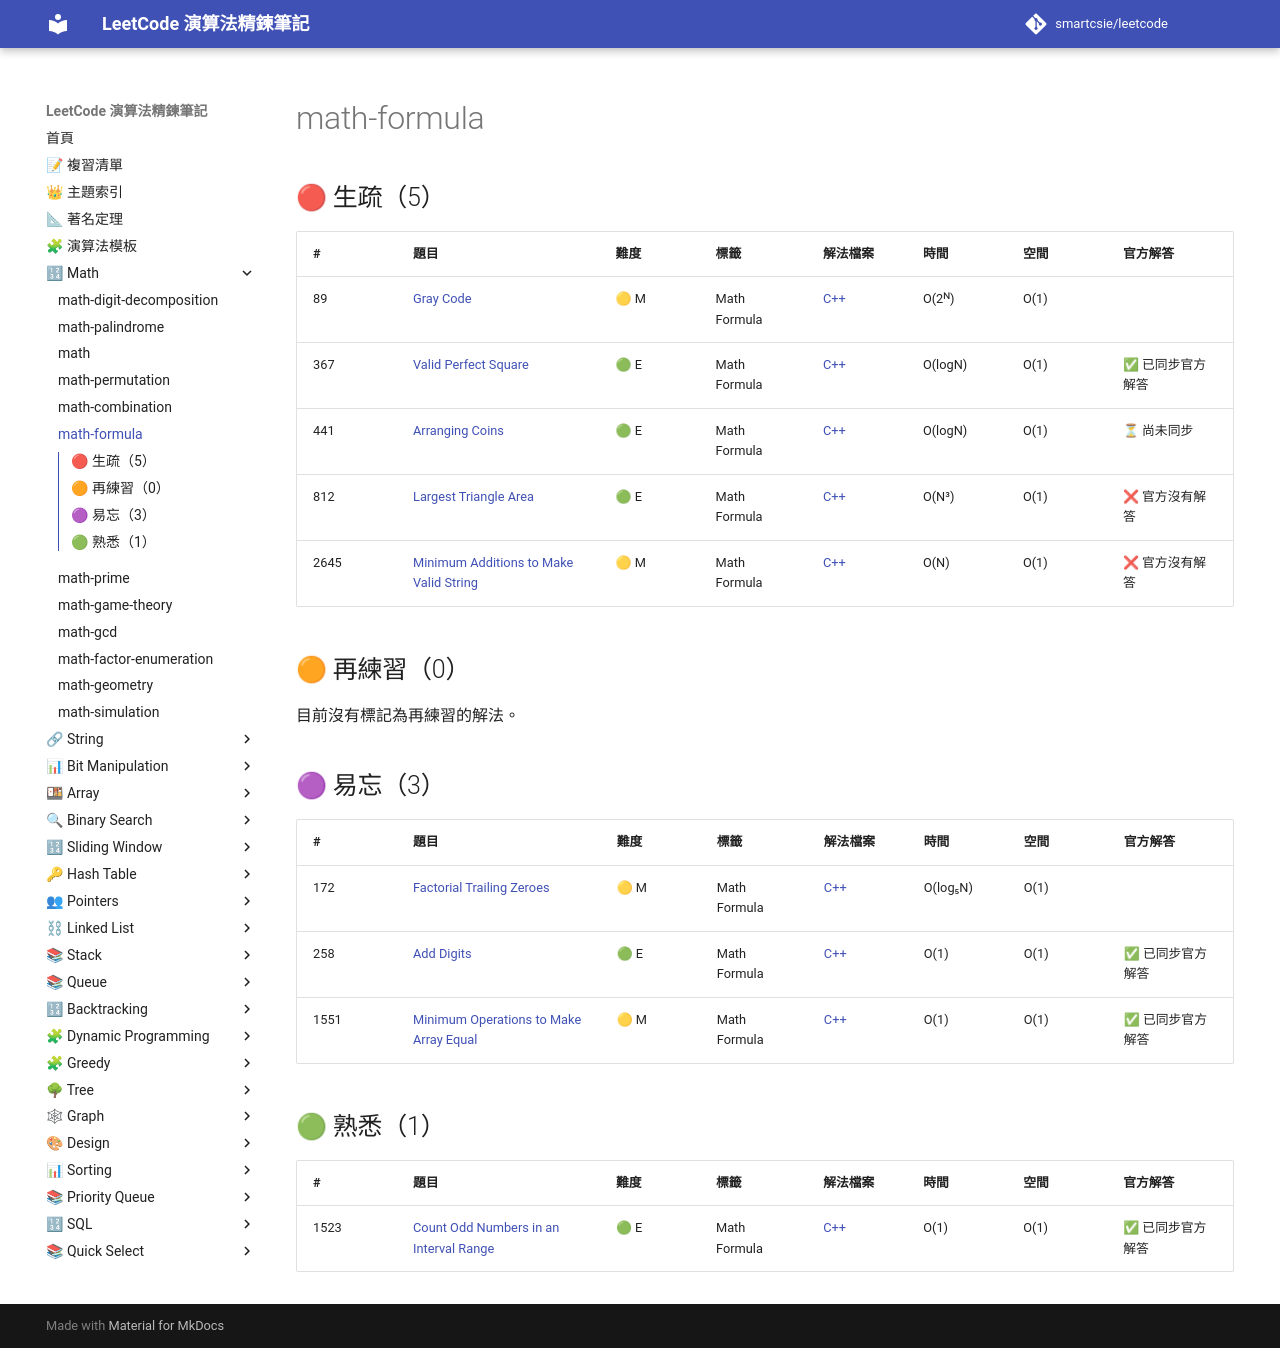

repository: smartcsie/leetcode · page: topics/math-formula/index.html · generator: mkdocs

# math-formula

## 🔴 生疏（5）

| # | 題目 | 難度 | 標籤 | 解法檔案 | 時間 | 空間 | 官方解答 |
| --- | --- | --- | --- | --- | --- | --- | --- |
| 89 | [Gray Code](https://leetcode.com/problems/gray-code/) | 🟡 M | Math Formula | [C++](../problems/0089.md) | O(2ᴺ) | O(1) |  |
| 367 | [Valid Perfect Square](https://leetcode.com/problems/valid-perfect-square/) | 🟢 E | Math Formula | [C++](../problems/0367.md) | O(logN) | O(1) | ✅ 已同步官方解答 |
| 441 | [Arranging Coins](https://leetcode.com/problems/arranging-coins/) | 🟢 E | Math Formula | [C++](../problems/0441.md) | O(logN) | O(1) | ⏳ 尚未同步 |
| 812 | [Largest Triangle Area](https://leetcode.com/problems/largest-triangle-area/) | 🟢 E | Math Formula | [C++](../problems/0812.md) | O(N³) | O(1) | ❌ 官方沒有解答 |
| 2645 | [Minimum Additions to Make Valid String](https://leetcode.com/problems/minimum-additions-to-make-valid-string/) | 🟡 M | Math Formula | [C++](../problems/2645.md) | O(N) | O(1) | ❌ 官方沒有解答 |

## 🟠 再練習（0）

目前沒有標記為再練習的解法。

## 🟣 易忘（3）

| # | 題目 | 難度 | 標籤 | 解法檔案 | 時間 | 空間 | 官方解答 |
| --- | --- | --- | --- | --- | --- | --- | --- |
| 172 | [Factorial Trailing Zeroes](https://leetcode.com/problems/factorial-trailing-zeroes) | 🟡 M | Math Formula | [C++](../problems/0172.md) | O(log₅N) | O(1) |  |
| 258 | [Add Digits](https://leetcode.com/problems/add-digits) | 🟢 E | Math Formula | [C++](../problems/0258.md) | O(1) | O(1) | ✅ 已同步官方解答 |
| 1551 | [Minimum Operations to Make Array Equal](https://leetcode.com/problems/minimum-operations-to-make-array-equal/) | 🟡 M | Math Formula | [C++](../problems/1551.md) | O(1) | O(1) | ✅ 已同步官方解答 |

## 🟢 熟悉（1）

| # | 題目 | 難度 | 標籤 | 解法檔案 | 時間 | 空間 | 官方解答 |
| --- | --- | --- | --- | --- | --- | --- | --- |
| 1523 | [Count Odd Numbers in an Interval Range](https://leetcode.com/problems/count-odd-numbers-in-an-interval-range/) | 🟢 E | Math Formula | [C++](../problems/1523.md) | O(1) | O(1) | ✅ 已同步官方解答 |
